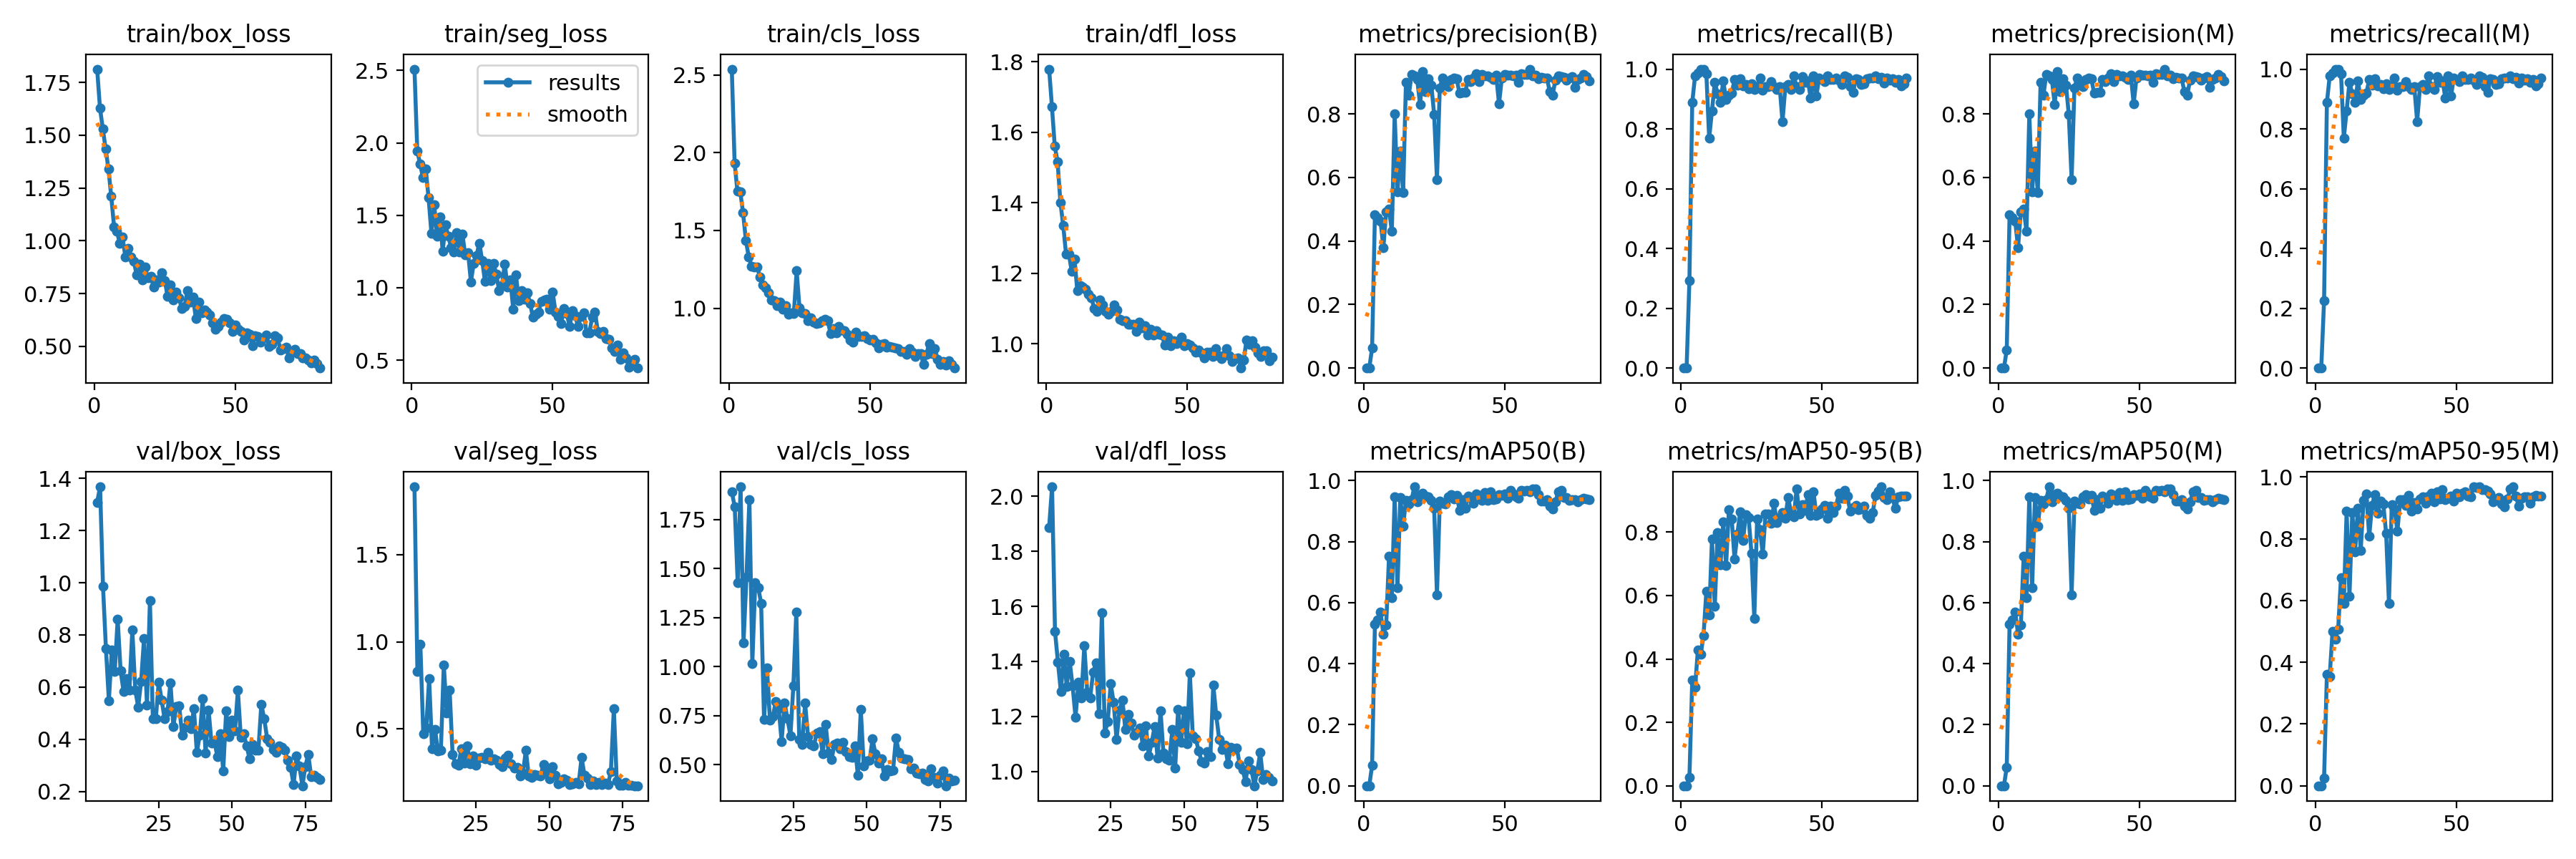

The data file committed next to this chart (first rows):
epoch, time, train/box_loss, train/seg_loss, train/cls_loss, train/dfl_loss, metrics/precision(B), metrics/recall(B), metrics/mAP50(B), metrics/mAP50-95(B), metrics/precision(M), metrics/recall(M), metrics/mAP50(M), metrics/mAP50-95(M), val/box_loss, val/seg_loss, val/cls_loss, val/dfl_loss, lr/pg0, lr/pg1, lr/pg2
1, 40.32, 1.813, 2.509, 2.537, 1.779, 0, 0, 0, 0, 0, 0, 0, 0, nan, nan, nan, nan, 0.07032, 0.003298, 0.003298
2, 74.17, 1.629, 1.942, 1.933, 1.672, 0, 0, 0, 0, 0, 0, 0, 0, nan, nan, nan, nan, 0.04023, 0.00655, 0.00655
3, 107.7, 1.531, 1.855, 1.751, 1.56, 0.06274, 0.2937, 0.06687, 0.02653, 0.05727, 0.2262, 0.06097, 0.02457, nan, nan, nan, nan, 0.01007, 0.009718, 0.009718
4, 145.7, 1.437, 1.759, 1.749, 1.516, 0.4819, 0.8884, 0.5286, 0.3329, 0.4819, 0.8884, 0.5286, 0.3603, 1.309, 1.89, 1.89, 1.888, 0.009629, 0.009629, 0.009629
5, 180.2, 1.34, 1.818, 1.613, 1.402, 0.4726, 0.977, 0.5431, 0.3099, 0.4726, 0.977, 0.5431, 0.3547, 1.368, 0.8298, 1.815, 2.035, 0.009505, 0.009505, 0.009505
6, 210.7, 1.21, 1.62, 1.435, 1.335, 0.4621, 0.9875, 0.5687, 0.4284, 0.4621, 0.9875, 0.5687, 0.4998, 0.9854, 0.9868, 1.426, 1.509, 0.009381, 0.009381, 0.009381
7, 246.7, 1.066, 1.377, 1.332, 1.255, 0.379, 1, 0.4975, 0.4146, 0.379, 1, 0.4975, 0.4754, 0.7469, 0.4738, 1.917, 1.398, 0.009258, 0.009258, 0.009258
8, 283.3, 1.046, 1.573, 1.271, 1.255, 0.4925, 1, 0.5281, 0.4736, 0.4925, 1, 0.5281, 0.5072, 0.5488, 0.5029, 1.122, 1.29, 0.009134, 0.009134, 0.009134
9, 318.4, 0.9881, 1.355, 1.266, 1.206, 0.5015, 0.9857, 0.7513, 0.6132, 0.5015, 0.9857, 0.7513, 0.6747, 0.7424, 0.7879, 1.457, 1.426, 0.00901, 0.00901, 0.00901
10, 356, 1.017, 1.488, 1.264, 1.24, 0.4297, 0.7693, 0.6158, 0.5381, 0.4297, 0.7693, 0.6158, 0.5905, 0.6597, 0.3871, 1.851, 1.31, 0.008886, 0.008886, 0.008886
11, 386.7, 0.9238, 1.253, 1.199, 1.15, 0.7993, 0.8608, 0.947, 0.7785, 0.7993, 0.8608, 0.947, 0.8896, 0.8607, 0.498, 1.017, 1.401, 0.008762, 0.008762, 0.008762
12, 424.1, 0.9635, 1.433, 1.15, 1.166, 0.5551, 0.956, 0.6485, 0.5661, 0.5551, 0.956, 0.6485, 0.6128, 0.6628, 0.3716, 1.429, 1.311, 0.008639, 0.008639, 0.008639
13, 460.6, 0.9219, 1.356, 1.13, 1.162, 0.6839, 0.9172, 0.9441, 0.7978, 0.6839, 0.9172, 0.9441, 0.8857, 0.5844, 0.3758, 1.403, 1.197, 0.008515, 0.008515, 0.008515
14, 498.4, 0.902, 1.277, 1.101, 1.154, 0.5521, 0.8886, 0.8514, 0.6968, 0.5521, 0.8886, 0.8514, 0.757, 0.6322, 0.8675, 1.323, 1.324, 0.008391, 0.008391, 0.008391
15, 532.8, 0.8401, 1.247, 1.054, 1.141, 0.8987, 0.96, 0.9342, 0.8328, 0.8987, 0.96, 0.9342, 0.8996, 0.59, 0.5913, 0.7308, 1.267, 0.008268, 0.008268, 0.008268
16, 573, 0.8889, 1.382, 1.048, 1.13, 0.8588, 0.8983, 0.9229, 0.694, 0.8588, 0.8983, 0.9229, 0.7627, 0.8194, 0.7207, 0.993, 1.457, 0.008144, 0.008144, 0.008144
17, 607.6, 0.8161, 1.244, 1.017, 1.1, 0.923, 0.9118, 0.9366, 0.8721, 0.923, 0.9118, 0.9366, 0.9246, 0.5883, 0.3538, 0.7279, 1.289, 0.00802, 0.00802, 0.00802
18, 639.5, 0.8746, 1.369, 1.038, 1.093, 0.9195, 0.9199, 0.9795, 0.8414, 0.9195, 0.9199, 0.9795, 0.9454, 0.5242, 0.299, 0.7442, 1.268, 0.007896, 0.007896, 0.007896
19, 672.5, 0.8236, 1.225, 0.9953, 1.125, 0.9075, 0.9643, 0.9301, 0.715, 0.9075, 0.9643, 0.9301, 0.8075, 0.6223, 0.2913, 0.8234, 1.36, 0.007772, 0.007772, 0.007772
20, 704.3, 0.8309, 1.243, 1.017, 1.111, 0.8304, 0.9464, 0.9549, 0.7947, 0.8304, 0.9464, 0.9549, 0.9082, 0.7872, 0.3872, 0.7853, 1.395, 0.007649, 0.007649, 0.007649
21, 733.7, 0.7808, 1.041, 0.9628, 1.092, 0.9319, 0.9667, 0.9575, 0.8642, 0.9319, 0.9667, 0.9575, 0.9422, 0.5311, 0.3052, 0.6185, 1.21, 0.007525, 0.007525, 0.007525
22, 767.3, 0.8146, 1.167, 0.9686, 1.085, 0.8699, 0.9437, 0.9491, 0.7739, 0.8699, 0.9437, 0.9491, 0.8829, 0.9322, 0.4003, 0.8131, 1.577, 0.007401, 0.007401, 0.007401
23, 800.1, 0.8051, 1.223, 0.9676, 1.092, 0.9111, 0.9477, 0.9477, 0.8555, 0.9111, 0.9477, 0.9477, 0.9222, 0.4783, 0.2987, 0.7333, 1.141, 0.007278, 0.007278, 0.007278
24, 833.8, 0.8484, 1.308, 1.241, 1.11, 0.8909, 0.9346, 0.9341, 0.8452, 0.8909, 0.9346, 0.9341, 0.9117, 0.4779, 0.3434, 0.6474, 1.181, 0.007154, 0.007154, 0.007154
25, 863.4, 0.8105, 1.188, 1.002, 1.095, 0.7981, 0.9504, 0.9097, 0.7331, 0.7981, 0.9504, 0.9097, 0.8171, 0.6194, 0.2892, 0.902, 1.318, 0.00703, 0.00703, 0.00703
26, 895.1, 0.7352, 1.042, 0.9726, 1.071, 0.5928, 0.9327, 0.6246, 0.5272, 0.5928, 0.9327, 0.6246, 0.5908, 0.5506, 0.3334, 1.279, 1.251, 0.006906, 0.006906, 0.006906
27, 923.9, 0.7898, 1.167, 0.9669, 1.066, 0.8822, 0.9423, 0.932, 0.8417, 0.8822, 0.9423, 0.932, 0.9103, 0.4782, 0.3367, 0.627, 1.116, 0.006783, 0.006783, 0.006783
28, 952.3, 0.7196, 1.051, 0.9198, 1.066, 0.9138, 0.9702, 0.9253, 0.8074, 0.9138, 0.9702, 0.9253, 0.8958, 0.5062, 0.3279, 0.6041, 1.222, 0.006659, 0.006659, 0.006659
29, 986.6, 0.7576, 1.17, 0.9395, 1.056, 0.8947, 0.9293, 0.924, 0.7318, 0.8947, 0.9293, 0.924, 0.8239, 0.6169, 0.3655, 0.8135, 1.26, 0.006535, 0.006535, 0.006535
30, 1020, 0.7298, 1.094, 0.9089, 1.056, 0.8853, 0.9423, 0.9459, 0.8569, 0.8853, 0.9423, 0.9459, 0.9274, 0.4495, 0.3182, 0.6426, 1.152, 0.006411, 0.006411, 0.006411
31, 1053, 0.6785, 0.9821, 0.9024, 1.055, 0.9072, 0.9403, 0.9541, 0.8567, 0.9072, 0.9403, 0.9541, 0.9256, 0.5263, 0.3271, 0.6023, 1.206, 0.006287, 0.006287, 0.006287
32, 1083, 0.688, 1.012, 0.905, 1.036, 0.9131, 0.9579, 0.9405, 0.8278, 0.9131, 0.9579, 0.9405, 0.9088, 0.5273, 0.3206, 0.5965, 1.175, 0.006164, 0.006164, 0.006164
33, 1113, 0.7651, 1.165, 0.919, 1.063, 0.9096, 0.9416, 0.9514, 0.8905, 0.9096, 0.9416, 0.9514, 0.9399, 0.4153, 0.2953, 0.661, 1.132, 0.00604, 0.00604, 0.00604
34, 1143, 0.7094, 1.006, 0.93, 1.046, 0.8643, 0.9316, 0.9031, 0.83, 0.8643, 0.9316, 0.9031, 0.8887, 0.4463, 0.2833, 0.6672, 1.142, 0.005916, 0.005916, 0.005916
35, 1172, 0.7331, 1.056, 0.92, 1.051, 0.8685, 0.9408, 0.9382, 0.8471, 0.8685, 0.9408, 0.9382, 0.9178, 0.4729, 0.3316, 0.5536, 1.158, 0.005792, 0.005792, 0.005792
36, 1204, 0.6306, 0.8523, 0.8382, 1.026, 0.867, 0.8242, 0.9082, 0.8616, 0.867, 0.8242, 0.9082, 0.8973, 0.4402, 0.348, 0.7062, 1.093, 0.005669, 0.005669, 0.005669
37, 1234, 0.7109, 1.087, 0.8704, 1.042, 0.9082, 0.9405, 0.9501, 0.845, 0.9082, 0.9405, 0.9501, 0.9276, 0.5178, 0.2994, 0.5591, 1.165, 0.005545, 0.005545, 0.005545
38, 1266, 0.6587, 0.91, 0.8402, 1.026, 0.9021, 0.9491, 0.9447, 0.9102, 0.9021, 0.9491, 0.9447, 0.9361, 0.3505, 0.2728, 0.5245, 1.056, 0.005421, 0.005421, 0.005421
39, 1298, 0.6716, 0.9792, 0.8811, 1.037, 0.9117, 0.9319, 0.9267, 0.8622, 0.9117, 0.9319, 0.9267, 0.9147, 0.4154, 0.2782, 0.6017, 1.106, 0.005298, 0.005298, 0.005298
40, 1328, 0.663, 0.9203, 0.8581, 1.027, 0.9272, 0.9762, 0.9565, 0.8476, 0.9272, 0.9762, 0.9565, 0.938, 0.5545, 0.2286, 0.6089, 1.164, 0.005174, 0.005174, 0.005174
41, 1356, 0.6492, 0.9643, 0.8578, 1.025, 0.9023, 0.9421, 0.9524, 0.936, 0.9023, 0.9421, 0.9524, 0.9463, 0.3466, 0.2477, 0.5806, 1.048, 0.00505, 0.00505, 0.00505
42, 1389, 0.6121, 0.8916, 0.8327, 0.9969, 0.9237, 0.9312, 0.9339, 0.8572, 0.9237, 0.9312, 0.9339, 0.9191, 0.5131, 0.3772, 0.6127, 1.221, 0.004926, 0.004926, 0.004926
43, 1419, 0.5817, 0.7948, 0.7973, 1.019, 0.9195, 0.976, 0.9604, 0.8864, 0.9195, 0.976, 0.9604, 0.9507, 0.387, 0.2275, 0.5676, 1.065, 0.004803, 0.004803, 0.004803
44, 1448, 0.5958, 0.8175, 0.7814, 0.9958, 0.9195, 0.9564, 0.9355, 0.869, 0.9195, 0.9564, 0.9355, 0.9295, 0.3942, 0.2212, 0.5412, 1.047, 0.004679, 0.004679, 0.004679
45, 1479, 0.6132, 0.8335, 0.8463, 1.01, 0.9148, 0.9618, 0.9642, 0.9178, 0.9148, 0.9618, 0.9642, 0.9582, 0.3329, 0.2361, 0.5385, 1.041, 0.004555, 0.004555, 0.004555
46, 1508, 0.6308, 0.9079, 0.8171, 0.9999, 0.9088, 0.9033, 0.9385, 0.8529, 0.9088, 0.9033, 0.9385, 0.9266, 0.422, 0.2344, 0.5944, 1.151, 0.004431, 0.004431, 0.004431
47, 1537, 0.6288, 0.915, 0.8195, 1.009, 0.9213, 0.9762, 0.9401, 0.9269, 0.9213, 0.9762, 0.9401, 0.9319, 0.2789, 0.2301, 0.4457, 1.012, 0.004307, 0.004307, 0.004307
48, 1570, 0.6126, 0.9194, 0.8212, 1.02, 0.8319, 0.9096, 0.9535, 0.8528, 0.8319, 0.9096, 0.9535, 0.9382, 0.508, 0.296, 0.7819, 1.226, 0.004184, 0.004184, 0.004184
49, 1602, 0.5722, 0.8521, 0.8071, 0.9954, 0.9127, 0.9702, 0.9522, 0.857, 0.9127, 0.9702, 0.9522, 0.9228, 0.4117, 0.251, 0.4948, 1.105, 0.00406, 0.00406, 0.00406
50, 1631, 0.6023, 0.9677, 0.7969, 1.002, 0.9238, 0.9657, 0.9558, 0.8725, 0.9238, 0.9657, 0.9558, 0.9473, 0.4733, 0.2138, 0.52, 1.219, 0.003936, 0.003936, 0.003936
51, 1660, 0.5807, 0.8322, 0.7986, 0.9958, 0.9213, 0.9583, 0.9421, 0.8853, 0.9213, 0.9583, 0.9421, 0.9363, 0.4311, 0.2816, 0.5214, 1.1, 0.003812, 0.003812, 0.003812
52, 1691, 0.5715, 0.8042, 0.7765, 0.9878, 0.922, 0.9762, 0.9676, 0.8443, 0.922, 0.9762, 0.9676, 0.9478, 0.5878, 0.234, 0.6311, 1.357, 0.003689, 0.003689, 0.003689
53, 1723, 0.5308, 0.7525, 0.7433, 0.9774, 0.9187, 0.966, 0.9567, 0.8834, 0.9187, 0.966, 0.9567, 0.9513, 0.4089, 0.186, 0.5542, 1.129, 0.003565, 0.003565, 0.003565
54, 1754, 0.5654, 0.8551, 0.7685, 0.9829, 0.9212, 0.9656, 0.9457, 0.8621, 0.9212, 0.9656, 0.9457, 0.937, 0.4204, 0.1933, 0.5095, 1.12, 0.003441, 0.003441, 0.003441
55, 1782, 0.556, 0.823, 0.7748, 0.9752, 0.9003, 0.9702, 0.9414, 0.8821, 0.9003, 0.9702, 0.9414, 0.9353, 0.3742, 0.2115, 0.5305, 1.075, 0.003318, 0.003318, 0.003318
56, 1813, 0.5036, 0.7311, 0.7484, 0.9598, 0.9271, 0.9632, 0.9686, 0.9226, 0.9271, 0.9632, 0.9686, 0.9676, 0.3246, 0.2064, 0.4428, 1.037, 0.003194, 0.003194, 0.003194
57, 1844, 0.5504, 0.8437, 0.7555, 0.976, 0.9247, 0.9493, 0.9659, 0.9075, 0.9247, 0.9493, 0.9659, 0.9659, 0.3799, 0.1791, 0.4754, 1.03, 0.00307, 0.00307, 0.00307
58, 1873, 0.5484, 0.8061, 0.7484, 0.9775, 0.9233, 0.9762, 0.9688, 0.9327, 0.9233, 0.9762, 0.9688, 0.9675, 0.3572, 0.183, 0.4676, 1.072, 0.002946, 0.002946, 0.002946
59, 1902, 0.5199, 0.732, 0.7468, 0.9648, 0.9407, 0.9731, 0.9628, 0.9138, 0.9407, 0.9731, 0.9628, 0.9596, 0.358, 0.1906, 0.4715, 1.054, 0.002822, 0.002822, 0.002822
60, 1930, 0.5416, 0.8007, 0.7411, 0.986, 0.9193, 0.9411, 0.972, 0.8654, 0.9193, 0.9411, 0.972, 0.9576, 0.5339, 0.1855, 0.6348, 1.313, 0.002699, 0.002699, 0.002699
... 20 more rows
